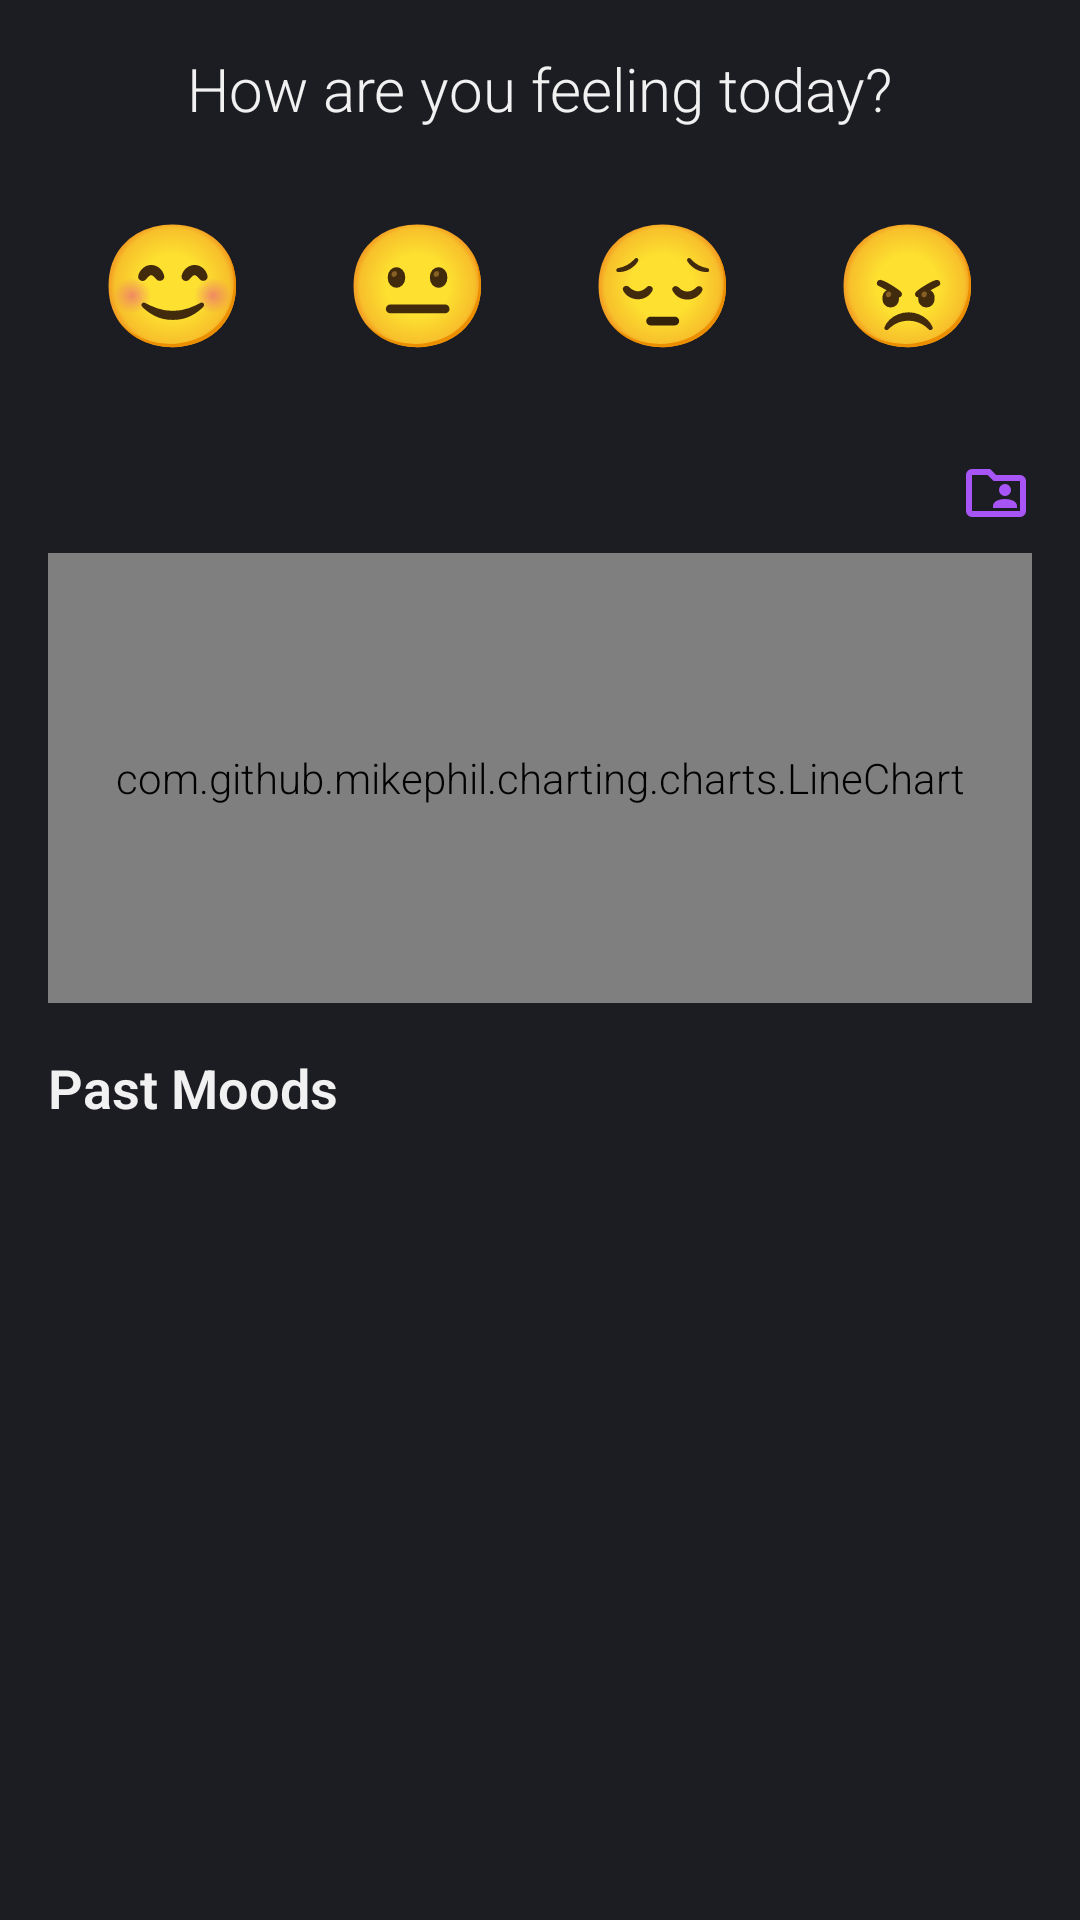

Write the Android layout XML for this screen, with the resource values it uses.
<!-- AndroidManifest.xml: application theme Theme.Labexam3 -->
<!-- res/layout/fragment_mood.xml -->
<?xml version="1.0" encoding="utf-8"?>
<androidx.constraintlayout.widget.ConstraintLayout
    xmlns:android="http://schemas.android.com/apk/res/android"
    xmlns:app="http://schemas.android.com/apk/res-auto"
    xmlns:tools="http://schemas.android.com/tools"
    android:layout_width="match_parent"
    android:layout_height="match_parent"
    android:background="@color/midnight_bloom_background"
    tools:context=".MoodFragment">

    <TextView
        android:id="@+id/textViewTitle"
        android:layout_width="wrap_content"
        android:layout_height="wrap_content"
        android:layout_marginTop="16dp"
        android:text="@string/how_are_you_feeling_today"
        android:textSize="20sp"
        android:textColor="@color/midnight_bloom_onSurface"
        android:fontFamily="sans-serif-condensed"
        app:layout_constraintEnd_toEndOf="parent"
        app:layout_constraintStart_toStartOf="parent"
        app:layout_constraintTop_toTopOf="parent" />

    <LinearLayout
        android:id="@+id/linearLayoutEmojis"
        android:layout_width="0dp"
        android:layout_height="wrap_content"
        android:orientation="horizontal"
        android:layout_marginTop="16dp"
        android:gravity="center"
        app:layout_constraintTop_toBottomOf="@id/textViewTitle"
        app:layout_constraintStart_toStartOf="parent"
        app:layout_constraintEnd_toEndOf="parent">

        <TextView android:id="@+id/emojiHappy" android:layout_width="wrap_content" android:layout_height="wrap_content" android:text="😊" android:textSize="40sp" android:padding="8dp" android:clickable="true" android:focusable="true" android:background="?attr/selectableItemBackgroundBorderless"/>
        <TextView android:id="@+id/emojiOkay" android:layout_width="wrap_content" android:layout_height="wrap_content" android:text="😐" android:textSize="40sp" android:padding="8dp" android:layout_marginStart="16dp" android:clickable="true" android:focusable="true" android:background="?attr/selectableItemBackgroundBorderless"/>
        <TextView android:id="@+id/emojiSad" android:layout_width="wrap_content" android:layout_height="wrap_content" android:text="😔" android:textSize="40sp" android:padding="8dp" android:layout_marginStart="16dp" android:clickable="true" android:focusable="true" android:background="?attr/selectableItemBackgroundBorderless"/>
        <TextView android:id="@+id/emojiAngry" android:layout_width="wrap_content" android:layout_height="wrap_content" android:text="😠" android:textSize="40sp" android:padding="8dp" android:layout_marginStart="16dp" android:clickable="true" android:focusable="true" android:background="?attr/selectableItemBackgroundBorderless"/>
    </LinearLayout>

    <ImageButton
        android:id="@+id/buttonShare"
        android:layout_width="wrap_content"
        android:layout_height="wrap_content"
        android:src="@drawable/ic_share"
        android:background="?attr/selectableItemBackgroundBorderless"
        android:contentDescription="@string/share_summary"
        app:tint="@color/midnight_bloom_primary"
        android:layout_marginEnd="16dp"
        android:layout_marginTop="24dp"
        app:layout_constraintEnd_toEndOf="parent"
        app:layout_constraintTop_toBottomOf="@id/linearLayoutEmojis"/>

    <com.github.mikephil.charting.charts.LineChart
        android:id="@+id/moodChart"
        android:layout_width="0dp"
        android:layout_height="150dp"
        android:layout_marginTop="8dp"
        app:layout_constraintTop_toBottomOf="@id/buttonShare"
        app:layout_constraintStart_toStartOf="parent"
        app:layout_constraintEnd_toEndOf="parent"
        android:layout_marginHorizontal="16dp"/>

    <TextView
        android:id="@+id/textViewPastMoods"
        android:layout_width="wrap_content"
        android:layout_height="wrap_content"
        android:text="@string/past_moods"
        android:textSize="18sp"
        android:textColor="@color/midnight_bloom_onSurface"
        android:fontFamily="sans-serif-condensed"
        android:textStyle="bold"
        android:layout_marginTop="16dp"
        android:layout_marginStart="16dp"
        app:layout_constraintStart_toStartOf="parent"
        app:layout_constraintTop_toBottomOf="@id/moodChart" />

    <androidx.recyclerview.widget.RecyclerView
        android:id="@+id/recyclerViewMoods"
        android:layout_width="0dp"
        android:layout_height="0dp"
        android:layout_marginTop="8dp"
        app:layout_constraintTop_toBottomOf="@id/textViewPastMoods"
        app:layout_constraintStart_toStartOf="parent"
        app:layout_constraintEnd_toEndOf="parent"
        app:layout_constraintBottom_toBottomOf="parent"
        tools:listitem="@layout/list_item_mood"/>

</androidx.constraintlayout.widget.ConstraintLayout>
<!-- res/layout/list_item_mood.xml (included above) -->
<?xml version="1.0" encoding="utf-8"?>
<com.google.android.material.card.MaterialCardView
    xmlns:android="http://schemas.android.com/apk/res/android"
    xmlns:tools="http://schemas.android.com/tools"
    xmlns:app="http://schemas.android.com/apk/res-auto"
    android:layout_width="match_parent"
    android:layout_height="wrap_content"
    app:cardCornerRadius="16dp"
    app:cardElevation="0dp"
    app:cardBackgroundColor="@color/midnight_bloom_surface"
    app:strokeWidth="1dp"
    app:strokeColor="@color/midnight_bloom_primary_dark"
    android:layout_marginHorizontal="16dp"
    android:layout_marginVertical="8dp">

    <LinearLayout
        android:layout_width="match_parent"
        android:layout_height="wrap_content"
        android:orientation="horizontal"
        android:padding="16dp"
        android:gravity="center_vertical">

        <TextView
            android:id="@+id/textViewEmoji"
            android:layout_width="wrap_content"
            android:layout_height="wrap_content"
            android:textSize="28sp"
            tools:text="😊" />

        <TextView
            android:id="@+id/textViewTimestamp"
            android:layout_width="0dp"
            android:layout_height="wrap_content"
            android:layout_weight="1"
            android:layout_marginStart="16dp"
            android:textSize="16sp"
            android:textColor="@color/midnight_bloom_onSurface"
            tools:text="Oct 03, 2025, 10:30 AM" />

    </LinearLayout>

</com.google.android.material.card.MaterialCardView>
<!-- resources referenced by this layout -->
<resources>
  <color name="midnight_bloom_background">#1C1C23</color>
  <color name="midnight_bloom_onSurface">#F1F1F1</color>
  <color name="midnight_bloom_primary">#A855F7</color>
  <color name="midnight_bloom_primary_dark">#9333EA</color>
  <color name="midnight_bloom_surface">#2A2A35</color>
  <!-- drawable ic_share (drawable) -->
  <vector xmlns:android="http://schemas.android.com/apk/res/android" android:height="24dp" android:tint="#000000" android:viewportHeight="960" android:viewportWidth="960" android:width="24dp">
        
      <path android:fillColor="@android:color/white" android:pathData="M440,680L760,680L760,658Q760,613 716,586.5Q672,560 600,560Q528,560 484,586.5Q440,613 440,658L440,680ZM600,520Q633,520 656.5,496.5Q680,473 680,440Q680,407 656.5,383.5Q633,360 600,360Q567,360 543.5,383.5Q520,407 520,440Q520,473 543.5,496.5Q567,520 600,520ZM160,800Q127,800 103.5,776.5Q80,753 80,720L80,240Q80,207 103.5,183.5Q127,160 160,160L400,160L480,240L800,240Q833,240 856.5,263.5Q880,287 880,320L880,720Q880,753 856.5,776.5Q833,800 800,800L160,800ZM160,720L800,720Q800,720 800,720Q800,720 800,720L800,320Q800,320 800,320Q800,320 800,320L447,320L367,240L160,240Q160,240 160,240Q160,240 160,240L160,720Q160,720 160,720Q160,720 160,720ZM160,720Q160,720 160,720Q160,720 160,720L160,240Q160,240 160,240Q160,240 160,240L160,240L160,320L160,320Q160,320 160,320Q160,320 160,320L160,720Q160,720 160,720Q160,720 160,720Z"/>
      
  </vector>
  <string name="how_are_you_feeling_today">How are you feeling today?</string>
  <string name="past_moods">Past Moods</string>
  <string name="share_summary">Share weekly mood</string>
  <style name="Theme.Labexam3" parent="Theme.Material3.Dark.NoActionBar">
          
          <item name="colorPrimary">@color/midnight_bloom_primary</item>
          <item name="colorOnPrimary">@color/midnight_bloom_onSurface</item>
          <item name="android:windowBackground">@color/midnight_bloom_background</item>
          <item name="colorSurface">@color/midnight_bloom_surface</item>
          <item name="colorOnSurface">@color/midnight_bloom_onSurface</item>
  
  
          <item name="android:fontFamily">sans-serif-light</item>
          <item name="fontFamily">sans-serif-light</item>
  
  
          <item name="android:statusBarColor">@color/midnight_bloom_background</item>
      </style>
</resources>
